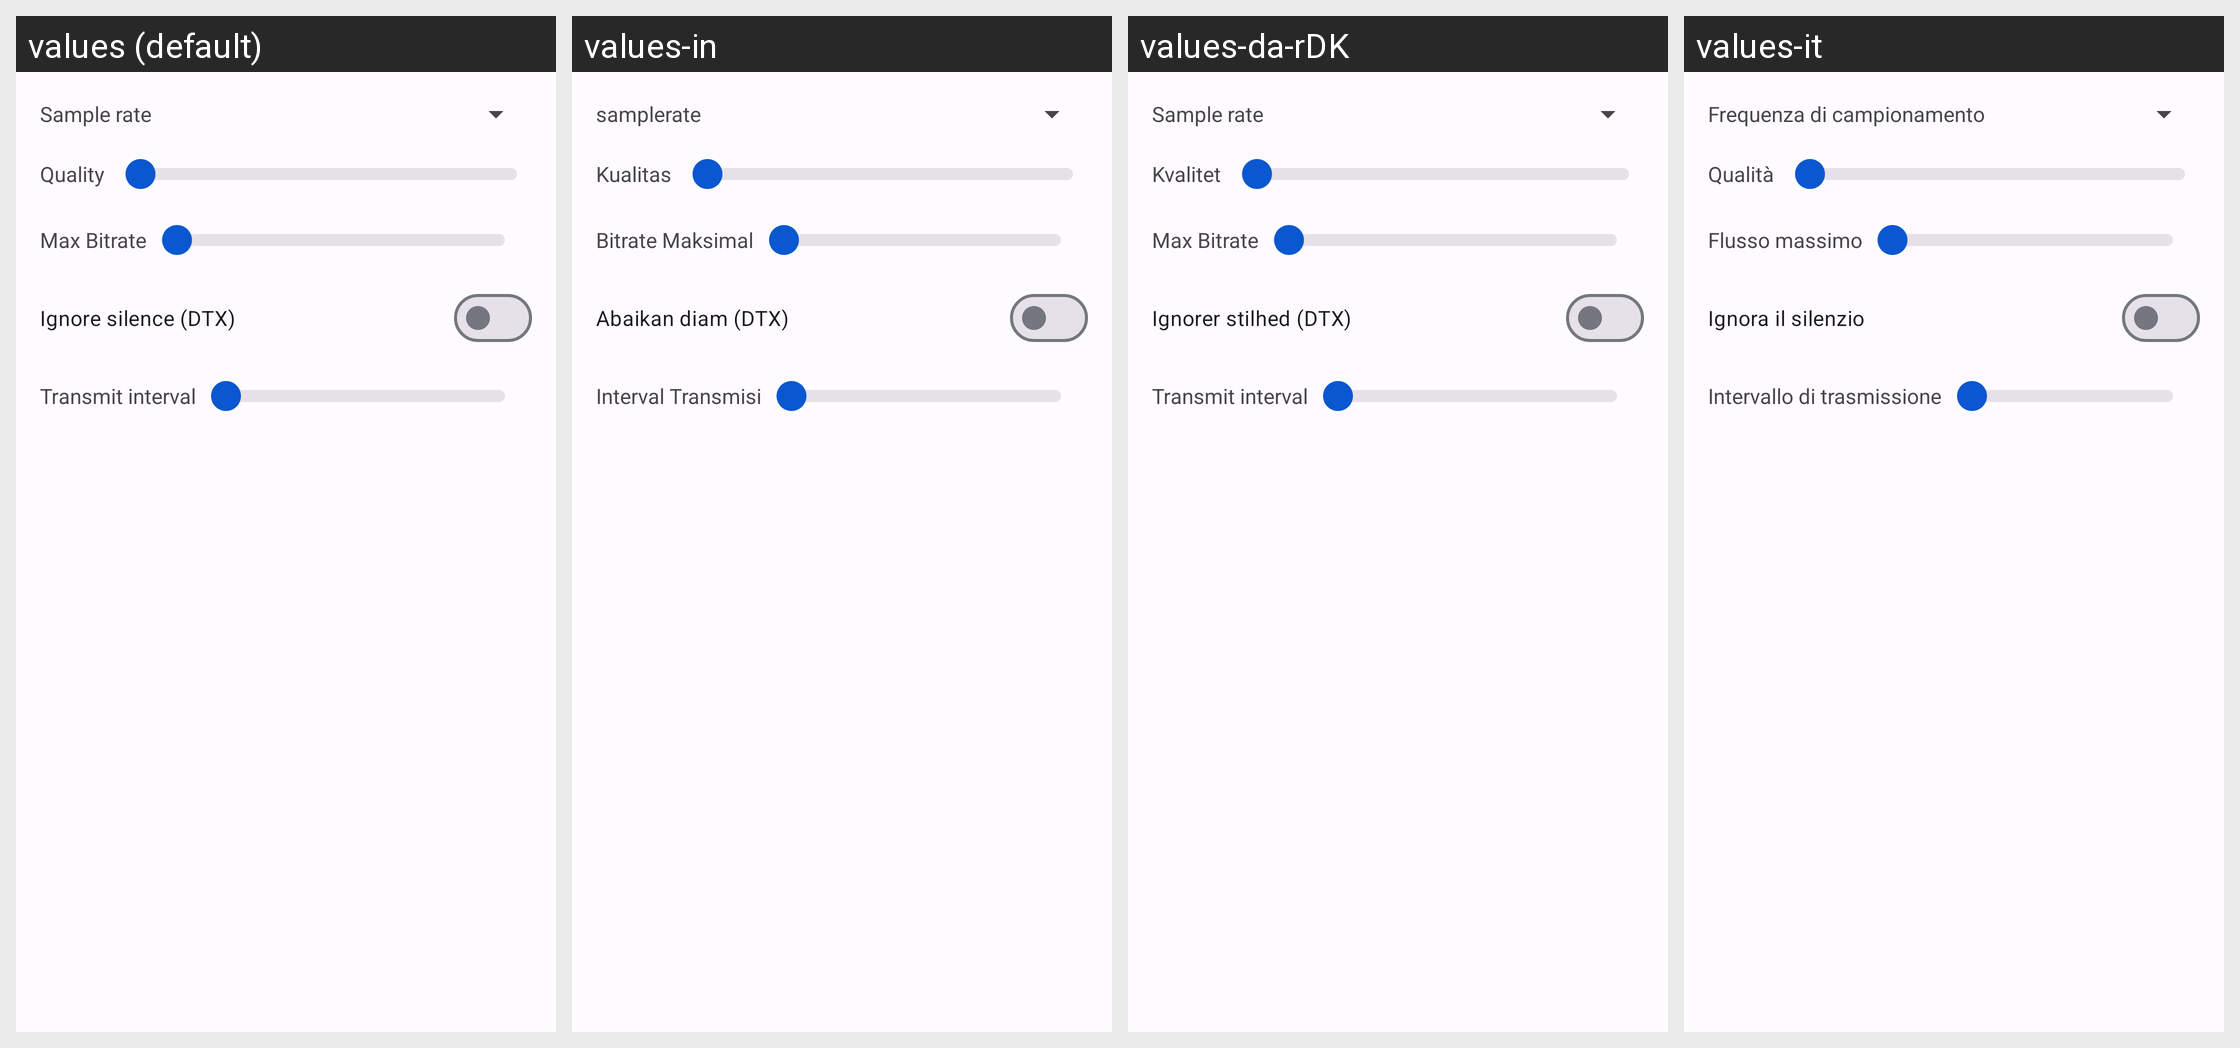

For this localized Android screen grid, give each drawn string resource with its value in every locale shown.
Android screen res/layout/fragment_audiocodec_speexvbr.xml rendered under 4 locales, left to right: values (default), values-in, values-da-rDK, values-it. Device: Nexus 5 (rendered at 1080×1920; each locale shown at half size, 540×960, under a caption strip naming it); theme AppTheme.
Other locales in the repository, not shown: values-ar, values-ar-rIL, values-az, values-de, values-es, values-hr, values-mk, values-nl, values-pt, values-ru, values-tr, values-vi-rVN, values-zh.
Strings drawn on this screen, with the default value and each locale's value (text and hints the layout hard-codes, and strings that could not be matched under every locale, appear in the picture but are not listed):

text_samplerate
  values: Sample rate
  values-in: samplerate
  values-da-rDK: Sample rate
  values-it: Frequenza di campionamento

text_quality
  values: Quality
  values-in: Kualitas
  values-da-rDK: Kvalitet
  values-it: Qualità

text_maxbitrate
  values: Max Bitrate
  values-in: Bitrate Maksimal
  values-da-rDK: Max Bitrate
  values-it: Flusso massimo

text_ignore_silence
  values: Ignore silence (DTX)
  values-in: Abaikan diam (DTX)
  values-da-rDK: Ignorer stilhed (DTX)
  values-it: Ignora il silenzio

text_txinterval
  values: Transmit interval
  values-in: Interval Transmisi
  values-da-rDK: Transmit interval
  values-it: Intervallo di trasmissione
